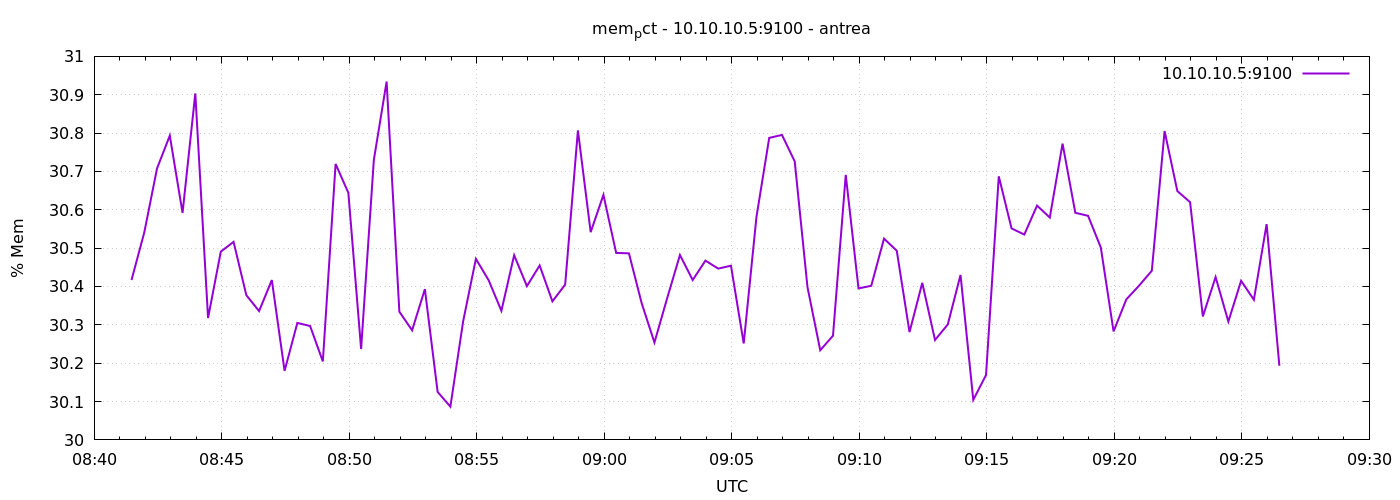

Data behind this chart, as committed beside it:
1777192888	30.417009561144948
1777192918	30.54
1777192948	30.71
1777192978	30.79
1777193008	30.59
1777193038	30.9
1777193068	30.32
1777193098	30.49
1777193128	30.52
1777193158	30.38
1777193188	30.34
1777193218	30.42
1777193248	30.18
1777193278	30.3
1777193308	30.3
1777193338	30.2
1777193368	30.72
1777193398	30.64
1777193428	30.24
1777193458	30.73
1777193488	30.93
1777193518	30.33
1777193548	30.29
1777193578	30.39
1777193608	30.13
1777193638	30.09
1777193668	30.31
1777193698	30.47
1777193728	30.42
1777193758	30.34
1777193788	30.48
1777193818	30.4
1777193848	30.45
1777193878	30.36
1777193908	30.4
1777193938	30.81
1777193968	30.54
1777193998	30.64
1777194028	30.49
1777194058	30.49
1777194088	30.36
1777194118	30.25
1777194148	30.37
1777194178	30.48
1777194208	30.42
1777194238	30.47
1777194268	30.45
1777194298	30.45
1777194328	30.25
1777194358	30.58
1777194388	30.79
1777194418	30.8
1777194448	30.73
1777194478	30.4
1777194508	30.23
1777194538	30.27
1777194568	30.69
1777194598	30.4
1777194628	30.4
1777194658	30.52
1777194688	30.49
... 30 more rows
